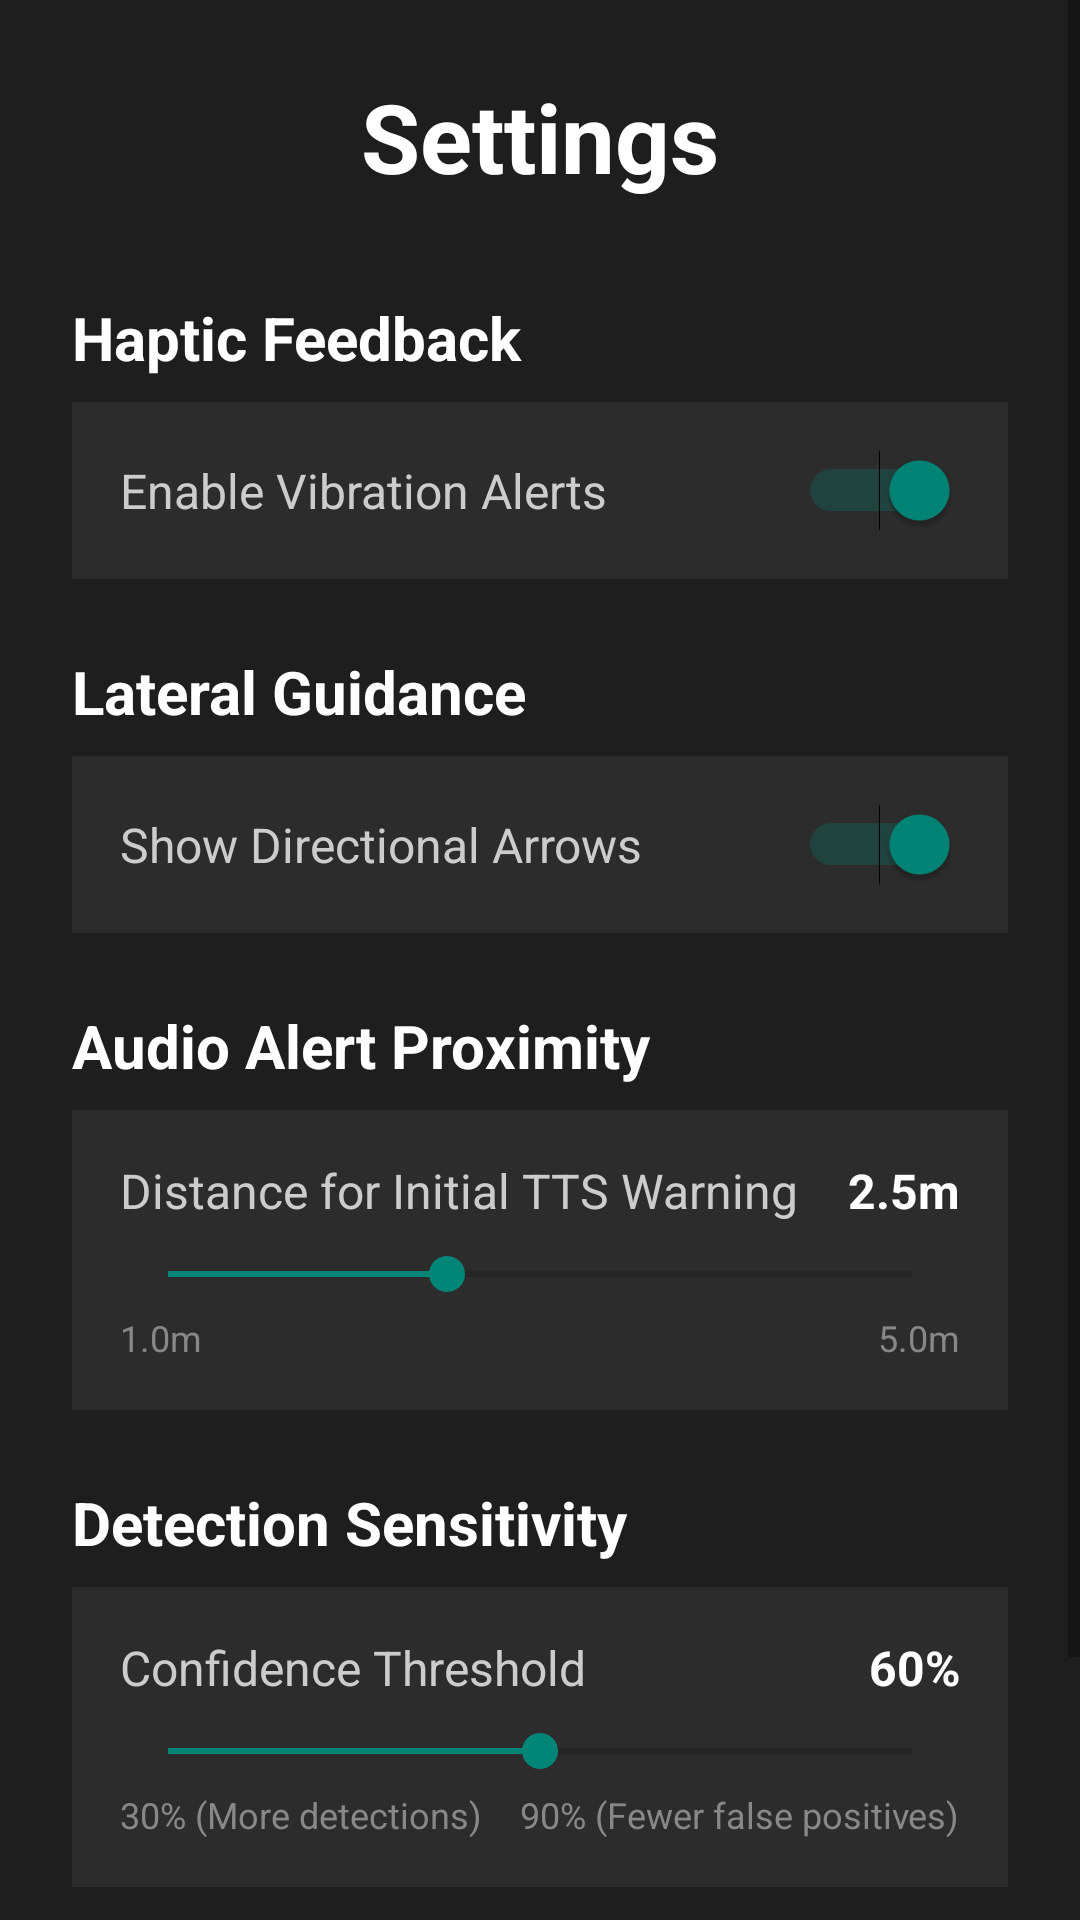

Reconstruct the res/layout file that produces this screen, plus the resources it refers to.
<!-- AndroidManifest.xml: activity theme Theme.StairVision -->
<!-- res/layout/activity_settings.xml -->
<?xml version="1.0" encoding="utf-8"?>
<ScrollView
    xmlns:android="http://schemas.android.com/apk/res/android"
    android:layout_width="match_parent"
    android:layout_height="match_parent"
    android:background="#1E1E1E"
    android:fillViewport="true">

    <LinearLayout
        android:layout_width="match_parent"
        android:layout_height="wrap_content"
        android:orientation="vertical"
        android:padding="24dp">

        
        <TextView
            android:layout_width="match_parent"
            android:layout_height="wrap_content"
            android:text="Settings"
            android:textColor="@android:color/white"
            android:textSize="32sp"
            android:textStyle="bold"
            android:gravity="center"
            android:layout_marginBottom="32dp" />

        
        <TextView
            android:layout_width="match_parent"
            android:layout_height="wrap_content"
            android:text="Haptic Feedback"
            android:textColor="@android:color/white"
            android:textSize="20sp"
            android:textStyle="bold"
            android:layout_marginBottom="8dp" />

        <LinearLayout
            android:layout_width="match_parent"
            android:layout_height="wrap_content"
            android:orientation="horizontal"
            android:padding="16dp"
            android:background="#2C2C2C"
            android:layout_marginBottom="24dp"
            android:gravity="center_vertical">

            <TextView
                android:layout_width="0dp"
                android:layout_height="wrap_content"
                android:layout_weight="1"
                android:text="Enable Vibration Alerts"
                android:textColor="#CCCCCC"
                android:textSize="16sp" />

            <Switch
                android:id="@+id/hapticToggle"
                android:layout_width="wrap_content"
                android:layout_height="wrap_content"
                android:checked="true" />
        </LinearLayout>

        
        <TextView
            android:layout_width="match_parent"
            android:layout_height="wrap_content"
            android:text="Lateral Guidance"
            android:textColor="@android:color/white"
            android:textSize="20sp"
            android:textStyle="bold"
            android:layout_marginBottom="8dp" />

        <LinearLayout
            android:layout_width="match_parent"
            android:layout_height="wrap_content"
            android:orientation="horizontal"
            android:padding="16dp"
            android:background="#2C2C2C"
            android:layout_marginBottom="24dp"
            android:gravity="center_vertical">

            <TextView
                android:layout_width="0dp"
                android:layout_height="wrap_content"
                android:layout_weight="1"
                android:text="Show Directional Arrows"
                android:textColor="#CCCCCC"
                android:textSize="16sp" />

            <Switch
                android:id="@+id/lateralGuidanceToggle"
                android:layout_width="wrap_content"
                android:layout_height="wrap_content"
                android:checked="true" />
        </LinearLayout>

        
        <TextView
            android:layout_width="match_parent"
            android:layout_height="wrap_content"
            android:text="Audio Alert Proximity"
            android:textColor="@android:color/white"
            android:textSize="20sp"
            android:textStyle="bold"
            android:layout_marginBottom="8dp" />

        <LinearLayout
            android:layout_width="match_parent"
            android:layout_height="wrap_content"
            android:orientation="vertical"
            android:padding="16dp"
            android:background="#2C2C2C"
            android:layout_marginBottom="24dp">

            <LinearLayout
                android:layout_width="match_parent"
                android:layout_height="wrap_content"
                android:orientation="horizontal"
                android:layout_marginBottom="8dp">

                <TextView
                    android:layout_width="0dp"
                    android:layout_height="wrap_content"
                    android:layout_weight="1"
                    android:text="Distance for Initial TTS Warning"
                    android:textColor="#CCCCCC"
                    android:textSize="16sp" />

                <TextView
                    android:id="@+id/proximityValue"
                    android:layout_width="wrap_content"
                    android:layout_height="wrap_content"
                    android:text="2.5m"
                    android:textColor="@android:color/white"
                    android:textSize="16sp"
                    android:textStyle="bold" />
            </LinearLayout>

            <SeekBar
                android:id="@+id/proximitySlider"
                android:layout_width="match_parent"
                android:layout_height="wrap_content"
                android:max="40"
                android:progress="15" />

            <LinearLayout
                android:layout_width="match_parent"
                android:layout_height="wrap_content"
                android:orientation="horizontal"
                android:layout_marginTop="4dp">

                <TextView
                    android:layout_width="0dp"
                    android:layout_height="wrap_content"
                    android:layout_weight="1"
                    android:text="1.0m"
                    android:textColor="#888888"
                    android:textSize="12sp" />

                <TextView
                    android:layout_width="wrap_content"
                    android:layout_height="wrap_content"
                    android:text="5.0m"
                    android:textColor="#888888"
                    android:textSize="12sp" />
            </LinearLayout>
        </LinearLayout>

        
        <TextView
            android:layout_width="match_parent"
            android:layout_height="wrap_content"
            android:text="Detection Sensitivity"
            android:textColor="@android:color/white"
            android:textSize="20sp"
            android:textStyle="bold"
            android:layout_marginBottom="8dp" />

        <LinearLayout
            android:layout_width="match_parent"
            android:layout_height="wrap_content"
            android:orientation="vertical"
            android:padding="16dp"
            android:background="#2C2C2C"
            android:layout_marginBottom="32dp">

            <LinearLayout
                android:layout_width="match_parent"
                android:layout_height="wrap_content"
                android:orientation="horizontal"
                android:layout_marginBottom="8dp">

                <TextView
                    android:layout_width="0dp"
                    android:layout_height="wrap_content"
                    android:layout_weight="1"
                    android:text="Confidence Threshold"
                    android:textColor="#CCCCCC"
                    android:textSize="16sp" />

                <TextView
                    android:id="@+id/confidenceValue"
                    android:layout_width="wrap_content"
                    android:layout_height="wrap_content"
                    android:text="60%"
                    android:textColor="@android:color/white"
                    android:textSize="16sp"
                    android:textStyle="bold" />
            </LinearLayout>

            <SeekBar
                android:id="@+id/confidenceSlider"
                android:layout_width="match_parent"
                android:layout_height="wrap_content"
                android:max="60"
                android:progress="30" />

            <LinearLayout
                android:layout_width="match_parent"
                android:layout_height="wrap_content"
                android:orientation="horizontal"
                android:layout_marginTop="4dp">

                <TextView
                    android:layout_width="0dp"
                    android:layout_height="wrap_content"
                    android:layout_weight="1"
                    android:text="30% (More detections)"
                    android:textColor="#888888"
                    android:textSize="12sp" />

                <TextView
                    android:layout_width="wrap_content"
                    android:layout_height="wrap_content"
                    android:text="90% (Fewer false positives)"
                    android:textColor="#888888"
                    android:textSize="12sp" />
            </LinearLayout>
        </LinearLayout>

        
        <Button
            android:id="@+id/backButton"
            android:layout_width="match_parent"
            android:layout_height="wrap_content"
            android:text="← Back to Camera"
            android:textSize="18sp"
            android:textStyle="bold"
            android:padding="16dp"
            android:backgroundTint="#2196F3" />

    </LinearLayout>
</ScrollView>
<!-- resources referenced by this layout -->
<resources>
  <style name="Theme.StairVision" parent="Theme.AppCompat.Light.NoActionBar">
      </style>
</resources>
